Run: headless pygame with SDL's dummy video driver; simulated clock (each Clock.tick advances the game by its frame time, no real sleeping); random seed 0; keys injected as events and as key.get_pressed() state; no mouse input.
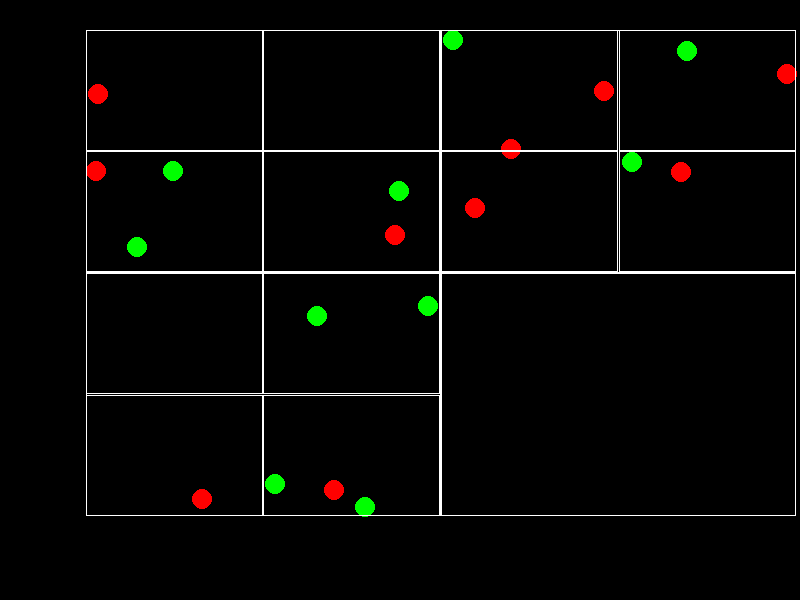
Frame 1 of 4 · flips 1–60 · no input
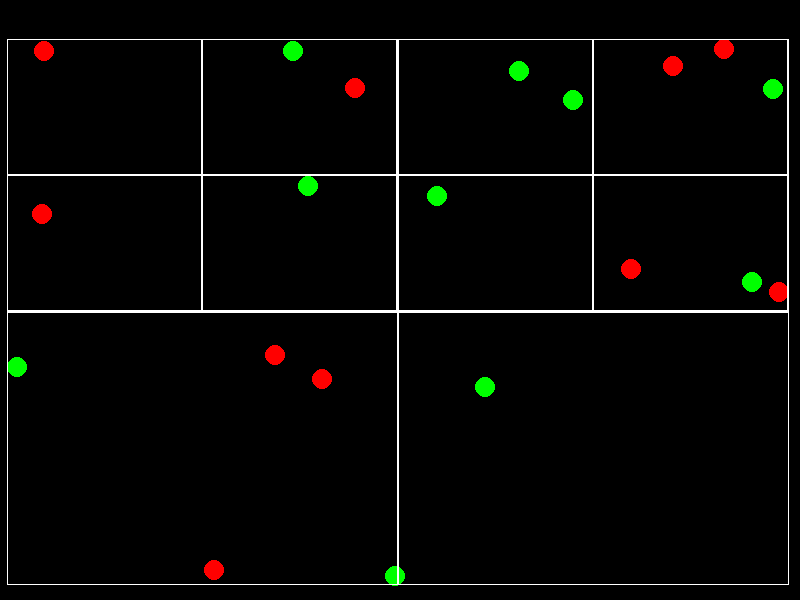
Frame 2 of 4 · flips 61–180 · tapped SPACE, RETURN · held RIGHT (→), D
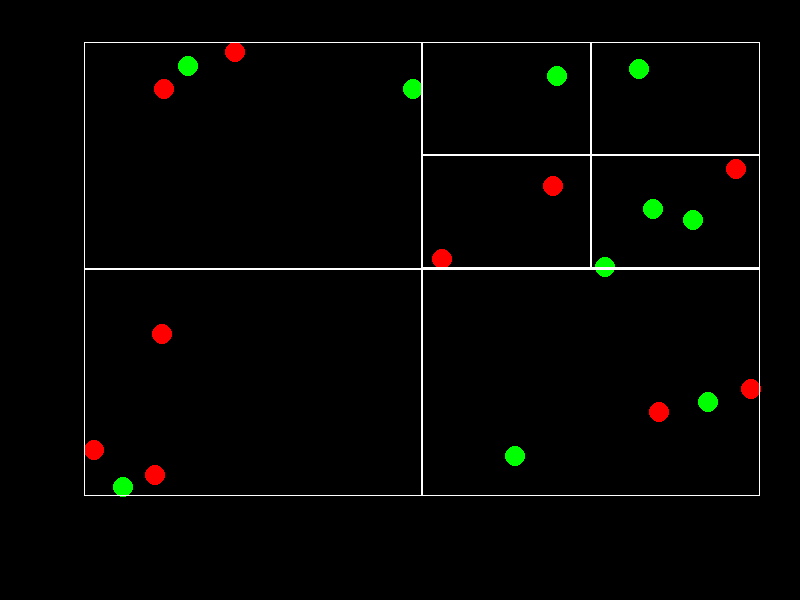
Frame 3 of 4 · flips 181–300 · held DOWN (↓), S
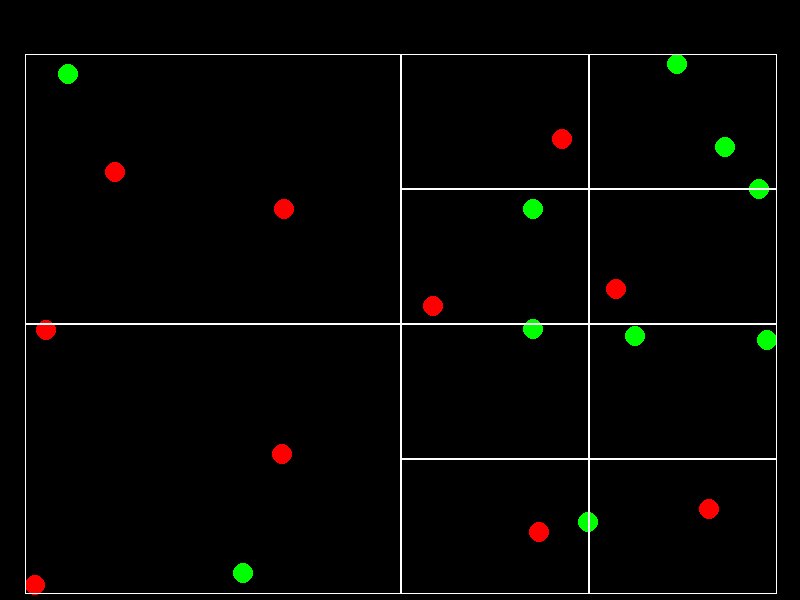
Frame 4 of 4 · flips 301–420 · held LEFT (←), A, UP (↑), W

The pygame program that drew these frames:

import pygame
import sys
import time
import random

'''=====调试参数设定====='''
creat_prey_time = 0.0001 # prey输出间隔时间
max_predator_counter = 10 # 最大predator数量
max_prey_counter = 10 # 最大prey数量
predator_circle_radius = 10 # predator半径
prey_circle_radius = 10 # prey半径
capacity_counter = 4 # 节点容量
screen_width, screen_height = 800, 600 # 窗体大小
speed = 1

'''=====color====='''
black = 0, 0, 0
white = 255, 255, 255
red = 255, 0, 0
green = 0, 255, 0
blue = 0, 0, 225

'''=====class====='''
class Predator: # Predator类创建
    def __init__(self, predator_color, predator_radius):
        # 位置
        self.x = random.randint(0, screen_width)
        self.y = random.randint(0, screen_height)
        self.location = [self.x, self.y]
        # 速度
        speed_list = [-speed,speed]
        self.speed_x = random.choice(speed_list)
        self.speed_y = random.choice(speed_list) 
        # 颜色及半径
        self.color = predator_color
        self.radius = predator_radius

    def move_function(self): # 运动函数
        # 边界检测
        if self.x + self.radius >= screen_width:
            self.speed_x = -speed
        if self.x - self.radius <= 0:
            self.speed_x = speed
        if self.y + self.radius >= screen_height:
            self.speed_y = -speed
        if self.y - self.radius <= 0:
            self.speed_y = speed

        self.x = self.x + self.speed_x
        self.y = self.y + self.speed_y

        self.location = [self.x, self.y]

    def draw_function(self): # 可视化函数
        pygame.draw.circle(screen, self.color, self.location, self.radius, 0) # 显示域，颜色，坐标，半径，边宽

class Prey: # Prey类创建
    def __init__(self, prey_color, prey_radius):
        # 位置
        self.x = random.randint(0, screen_width)
        self.y = random.randint(0, screen_height)
        self.location = [self.x, self.y]
        # 速度
        speed_list = [-speed,speed]
        self.speed_x = random.choice(speed_list)
        self.speed_y = random.choice(speed_list) 
        # 颜色及半径
        self.color = prey_color
        self.radius = prey_radius

    def move_function(self): # 运动函数
        # 边界检测
        if self.x + self.radius >= screen_width:
            self.speed_x = -speed
        if self.x - self.radius <= 0:
            self.speed_x = speed
        if self.y + self.radius >= screen_height:
            self.speed_y = -speed
        if self.y - self.radius <= 0:
            self.speed_y = speed

        self.x = self.x + self.speed_x
        self.y = self.y + self.speed_y

        self.location = [self.x, self.y]

    def draw_function(self): # 可视化函数
        pygame.draw.circle(screen, self.color, self.location, self.radius, 0) # 显示域，颜色，坐标，半径，边宽

class QuadtreeNode: # 四叉树节点类创建
    def __init__(self, node_x, node_y, node_width, node_height, node_capacity = capacity_counter):
        # 空间位置参数
        self.node_x = node_x
        self.node_y = node_y
        self.node_width = node_width
        self.node_height = node_height

        # 容器性质参数
        self.node_capacity = node_capacity
        self.object_list = [] # 存储节点内predator/prey对象的value，若该节点被切分，则该节点参数object_in_node_list为空列表或包含边界objec，元素为value值
        self.subnode_list = [] # 若给节点被切分，则存储该节点下的子节点，元素为QuadtreeNode的value值，只有两种状态，空，四个子节点

    '''四叉树可视化函数'''
    def visualization_function(self, input_color):
        pygame.draw.rect(screen, input_color, (self.node_x, self.node_y, self.node_width, self.node_height), 1) # 显示域，颜色，（坐标，边长），边宽

    '''插入object并分配函数'''
    def insert_object_function(self, insert_input_object_value):
        # 若父节点的子节点列表中有子节点，即父节点已被分裂，则直接插入到子节点中
        if len(self.subnode_list) == 4:

            for subnode_value in self.subnode_list:

                if self.whether_node_contains_object_function(insert_input_object_value, subnode_value):

                    subnode_value.insert_object_function(insert_input_object_value = insert_input_object_value) # 若被完全纳入其中，则执行insert函数，循环往复直到插入没有被分裂子节点object_in_node_list列表中
                    return
                
            self.object_list.append(insert_input_object_value)

        #父节点的子节点列表中没有子节点，则现将其插入到object_in_node_list，直到溢出产出分裂
        else: 
            # 插入object到该节点的object_in_node_list列表
            self.object_list.append(insert_input_object_value)

            # 判断该节点内object是否大于node.capacity，是否该分裂
            if len(self.object_list) > self.node_capacity: # 发生分裂，需要object再分配
                self.split_node_function() # 创建子节点

                # 对已经存储在父节点的object_in_node_list中的object再分配
                for object_value in self.object_list.copy(): # 遍历object
                    move = False
                    # 判断该object完全在哪个subnode内
                    for subnode_value in self.subnode_list: # 遍历subnode

                        if self.whether_node_contains_object_function(input_object = object_value, input_check_subnode = subnode_value):
                            subnode_value.insert_object_function(insert_input_object_value = object_value) # 若其完全在子节点中，则将其置入子节点object列表
                            move = True
                            break # 对后续的子节点不用遍历了，节约计算资源
                    if move == True:
                        self.object_list.remove(object_value) # 将其从父节点object列表舍弃，若已经插入的object遍历完sunnode后无法插入，则将其保留在父节点

    '''判断object是否完全包含在节点区域内函数'''
    def whether_node_contains_object_function(self, input_object, input_check_subnode):
        checking_subnode_left = input_check_subnode.node_x
        checking_subnode_right = input_check_subnode.node_x + input_check_subnode.node_width
        checking_subnode_top = input_check_subnode.node_y
        checking_subnode_bottom = input_check_subnode.node_y + input_check_subnode.node_height

        object_left = input_object.x - input_object.radius
        object_right = input_object.x + input_object.radius
        object_top = input_object.y - input_object.radius
        object_bottom = input_object.y + input_object.radius

        return (object_left >= checking_subnode_left and
                object_right <= checking_subnode_right and
                object_top >= checking_subnode_top and
                object_bottom <= checking_subnode_bottom)

    '''节点分割函数'''
    def split_node_function(self):
        # 根据父节点的参数值计算子节点空间位置参数值
        subnode_x = self.node_x
        subnode_y = self.node_y
        subnode_w = self.node_width / 2
        subnode_h = self.node_height / 2

        # 创建四个新的节点，将父节点的子节点存储列表变化为（因为subnode_in_node_list模式只有两种，用替换节约资源，相当于存储）
        self.subnode_list = [
            QuadtreeNode(subnode_x, subnode_y, subnode_w, subnode_h), # 左上
            QuadtreeNode(subnode_x + subnode_w, subnode_y, subnode_w, subnode_h), # 右上
            QuadtreeNode(subnode_x, subnode_y + subnode_h, subnode_w, subnode_h), # 左下
            QuadtreeNode(subnode_x + subnode_w, subnode_y + subnode_h, subnode_w, subnode_h) # 右下
        ]

        # 绘制子节点
        for subnode_instance_value in self.subnode_list:
            subnode_instance_value.visualization_function(input_color = white)

    '''候选圆查询函数'''
    def query_function(self, input_object):
        candidates = []
        # 如果当前节点有子节点，递归查询子节点
        if len(self.subnode_list) == 4:
            for subnode in self.subnode_list:
                # 检查输入对象是否与子节点区域相交
                if self.check_object_overlap(input_object, subnode):
                    candidates.extend(subnode.query_function(input_object))
        # 添加当前节点的对象
        for obj in self.object_list:
            if isinstance(obj, Prey) == True:  # 确保只检测 Predator 和 Prey 的碰撞
                candidates.append(obj)
        return candidates

    '''检查对象是否与节点区域重叠'''
    def check_object_overlap(self, obj, node):
        # 检查对象是否与节点区域重叠
        obj_left = obj.x - obj.radius
        obj_right = obj.x + obj.radius
        obj_top = obj.y - obj.radius
        obj_bottom = obj.y + obj.radius

        node_left = node.node_x
        node_right = node.node_x + node.node_width
        node_top = node.node_y
        node_bottom = node.node_y + node.node_height

        return not (obj_right < node_left or 
                    obj_left > node_right or 
                    obj_bottom < node_top or 
                    obj_top > node_bottom)






'''=====self_function====='''
def find_collisions_main_body_function(input_total_dict): # 检测碰撞程序主体，返回值应为一个列表
    '''分配程序'''
    # 计算场景边界
    min_x = min(instance_value.x - instance_value.radius for instance_value in input_total_dict.values())
    max_x = max(instance_value.x + instance_value.radius for instance_value in input_total_dict.values())
    min_y = min(instance_value.y - instance_value.radius for instance_value in input_total_dict.values())
    max_y = max(instance_value.y + instance_value.radius for instance_value in input_total_dict.values())

    # 生成四叉树总节点
    total_quadtree_node = QuadtreeNode(node_x = min_x, node_y = min_y, node_width = max_x - min_x, node_height = max_y - min_y, node_capacity = capacity_counter)

    # 将object传入四叉树总结点中并切割分配
    for value in input_total_dict.values():
        total_quadtree_node.insert_object_function(insert_input_object_value = value)


    '''碰撞检测程序'''
    collisions_list = [] # 用于存储碰撞对
    for predator in predator_dict.values():
        
        candidates_list = []
        candidates_list.extend(total_quadtree_node.query_function(predator))
        
        for prey_value in candidates_list:
            if len(checking_collisions(obj_1 = predator, obj_2 = prey_value)) > 0:
                collisions_list.append(checking_collisions(obj_1 = predator, obj_2 = prey_value))
            else:
                pass

    return collisions_list


def checking_collisions(obj_1, obj_2):
    obj_1_x = obj_1.x
    obj_1_y = obj_1.y
    obj_1_radius = obj_1.radius

    obj_2_x = obj_2.x
    obj_2_y = obj_2.y
    obj_2_radius = obj_2.radius

    distance = ((obj_1_x - obj_2_x)**2 + (obj_1_y - obj_2_y)**2)**0.5

    if distance <= (obj_1_radius + obj_2_radius):
        return (obj_1, obj_2)
    else:
        return ()

'''=====body====='''
pygame.init() # 初始化
screen = pygame.display.set_mode((screen_width, screen_height)) # 窗体设置

total_dict = {} # 总对象字典创建
predator_dict = {}
prey_dict = {}

counter_predator = 0
number_predator = 1
counter_prey = 0
number_prey = 1

'''loop'''
while True:

    screen.fill(black) # 刷新界面

    # 退出程序
    for event in pygame.event.get(): 
        if event.type == pygame.QUIT: # 叉退出
            exit()
        elif event.type == pygame.KEYDOWN: # 检测按键按下
            if event.key == pygame.K_ESCAPE: # ESC退出
                exit()

    # predator生成
    if counter_predator <= max_predator_counter: # 限定最大生成数
        if counter_predator < max_predator_counter: # 设置初始生成数为10
            total_dict[f'predator_{number_predator}'] = Predator(predator_color = red, predator_radius = predator_circle_radius)

            predator_dict[f'predator_{number_predator}'] = Predator(predator_color = red, predator_radius = predator_circle_radius)

            counter_predator = counter_predator + 1
            number_predator = number_predator + 1

    # prey生成
    if counter_prey <= max_prey_counter: # 限定最大生成数
        if counter_prey < max_prey_counter: # 设置初始生成数为10
            total_dict[f'prey_{number_prey}'] = Prey(prey_color = green, prey_radius = prey_circle_radius)

            prey_dict[f'prey_{number_prey}'] = Prey(prey_color = green, prey_radius = prey_circle_radius)

            counter_prey = counter_prey + 1
            number_prey = number_prey + 1

    # prey与predator刷新
    for value_instance in total_dict.values():
        value_instance.move_function() # 运动函数
        value_instance.draw_function() # 可视化函数

    # 复杂型四叉树检测程序
    collisions_list = []
    collisions_list.extend(find_collisions_main_body_function(input_total_dict = total_dict)) # 返回一个列表
    print(collisions_list)



    time.sleep(0.01)
    pygame.display.update()
